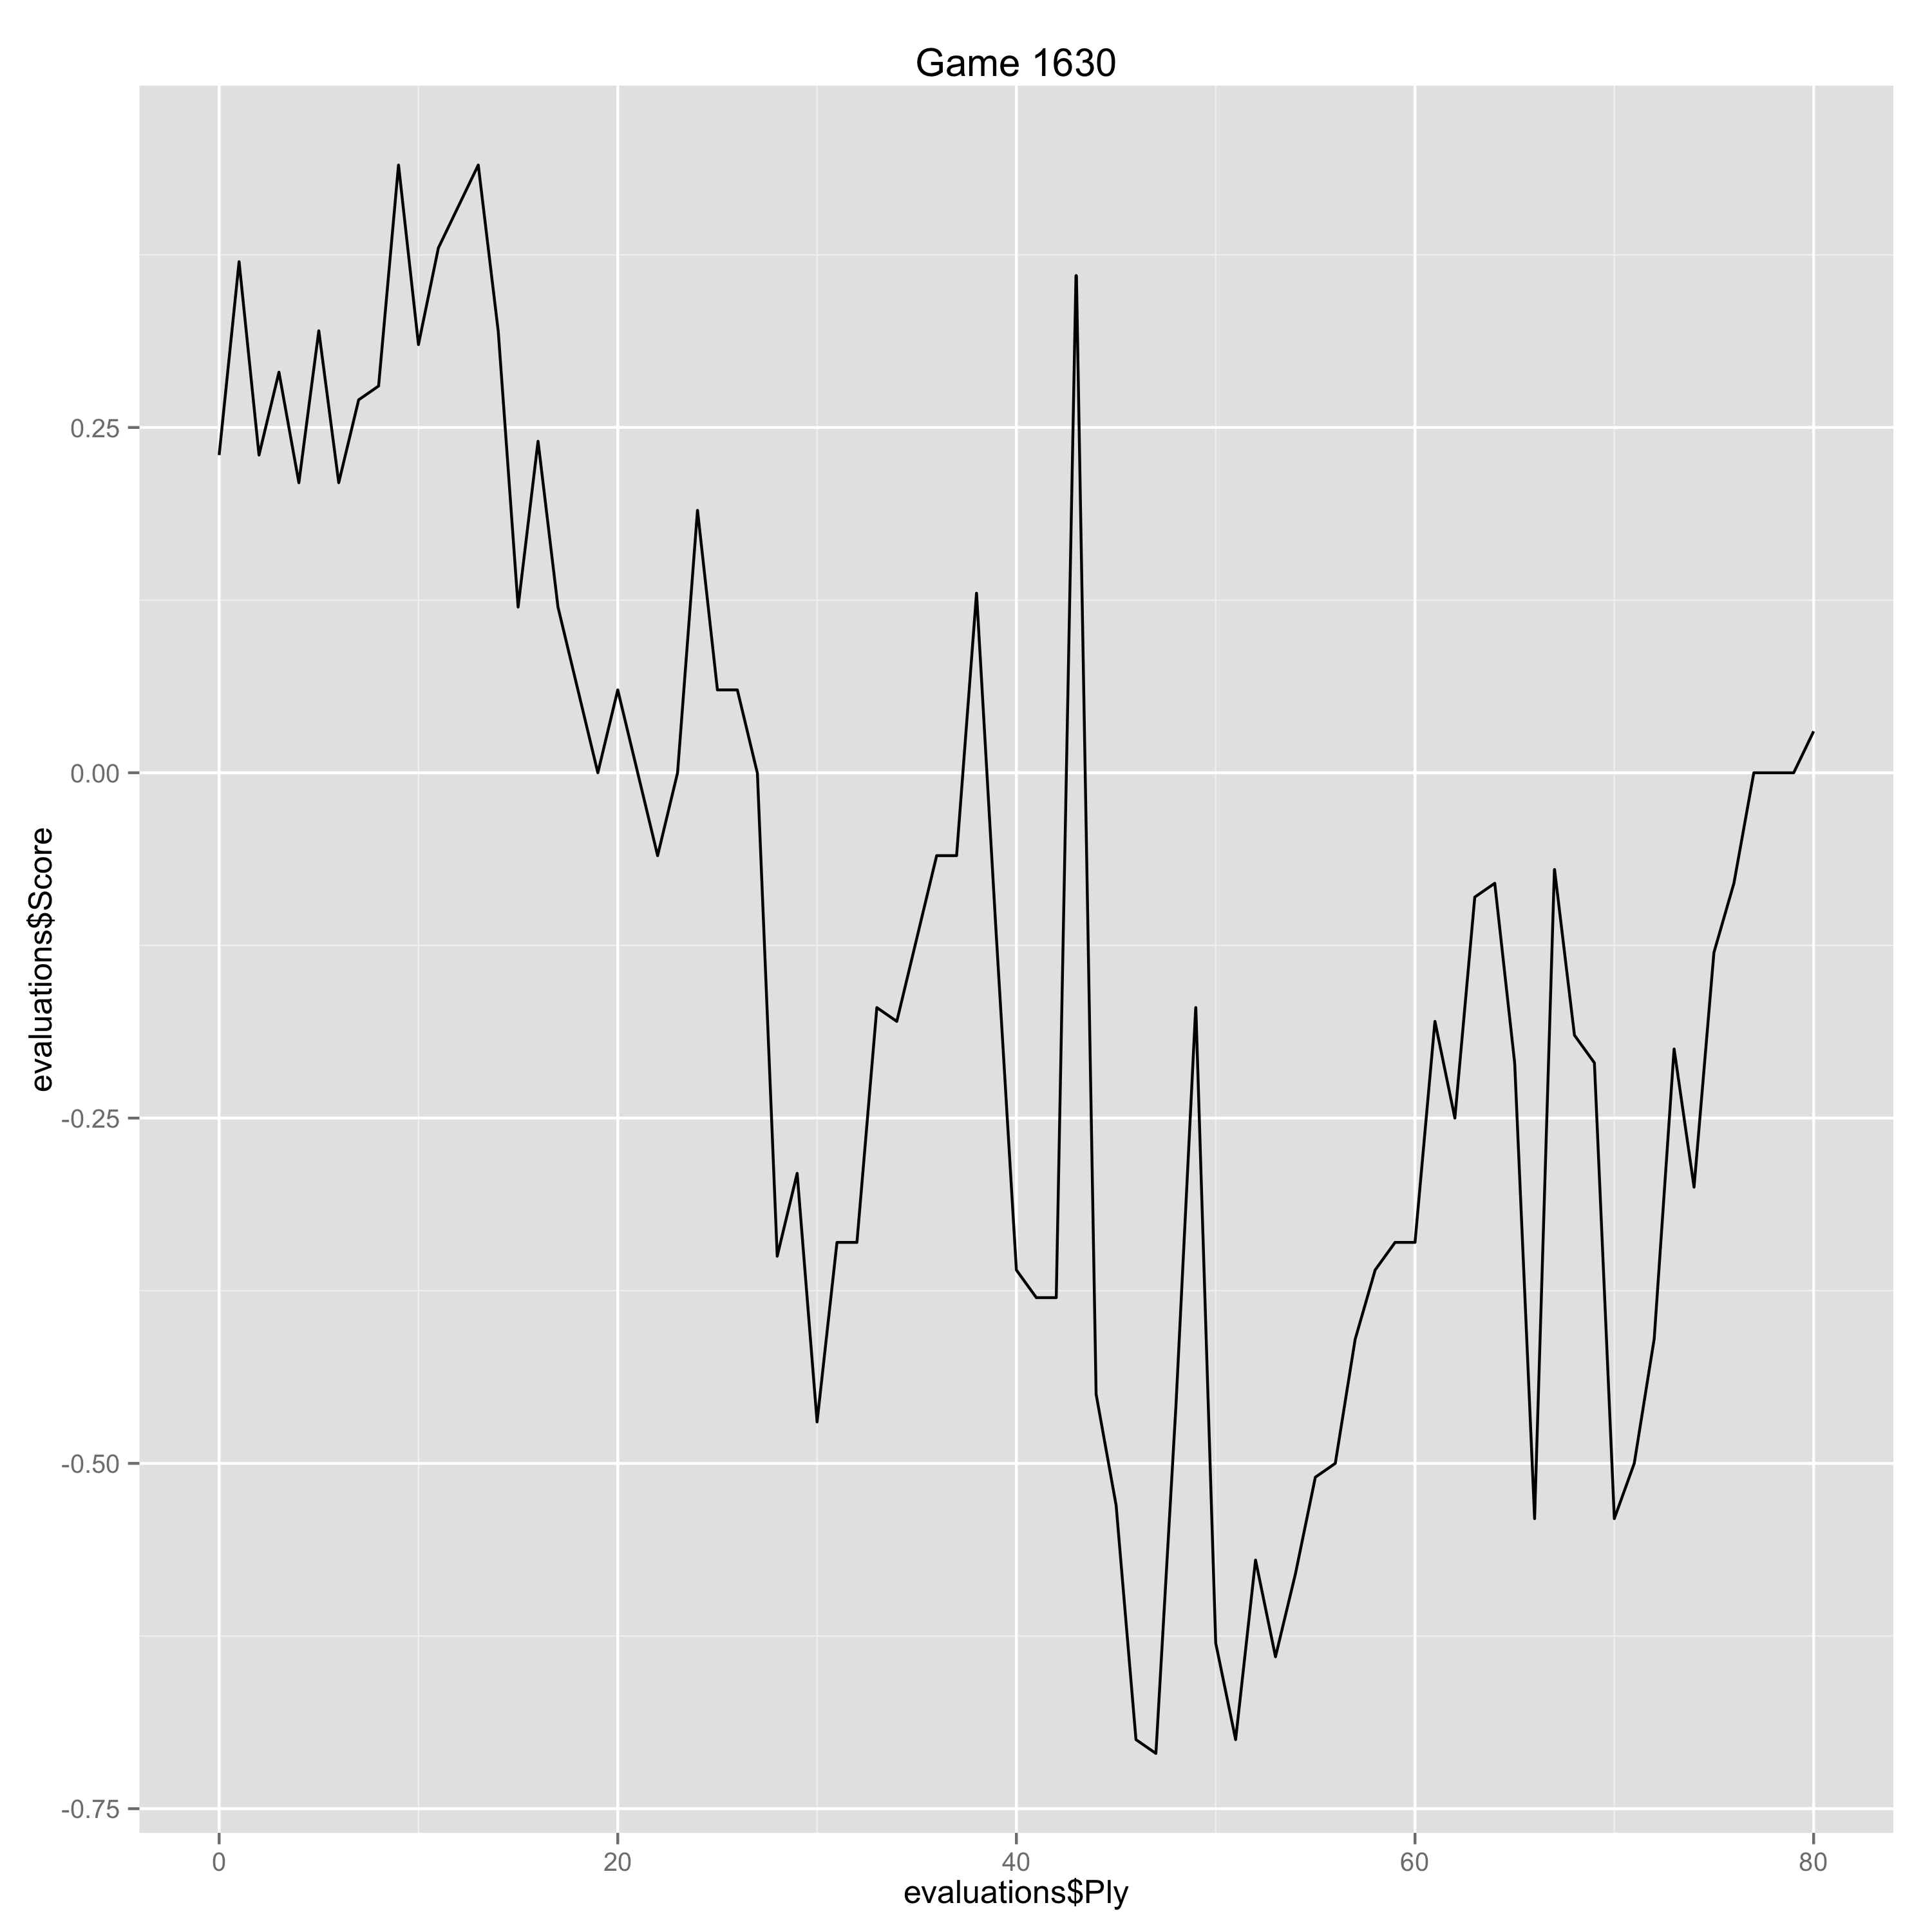

The file beside this chart, header and first rows:
Ply, Move, White, Black, Score, Eval, Comment
0, [1], e4, , 0.23, 0.23, 
1, [1], , c5, 0.37, -0.14, 
2, [2], c3, , 0.23, -0.14, 
3, [2], , d5, 0.29, -0.06, 
4, [3], exd5, , 0.21, -0.08, 
5, [3], , Qxd5, 0.32, -0.11, 
6, [4], d4, , 0.21, -0.11, 
7, [4], , Nf6, 0.27, -0.06, 
8, [5], Nf3, , 0.28, 0.01, 
9, [5], , Bg4, 0.44, -0.16, 
10, [6], Be2, , 0.31, -0.13, 
11, [6], , e6, 0.38, -0.07, 
12, [7], O-O, , 0.41, 0.03, 
13, [7], , Nc6, 0.44, -0.03, 
14, [8], h3, , 0.32, -0.12, 
15, [8], , Bh5, 0.12, 0.2, 
16, [9], Be3, , 0.24, 0.12, 
17, [9], , cxd4, 0.12, 0.12, 
18, [10], cxd4, , 0.06, -0.06, 
19, [10], , Be7, 0.0, 0.06, 
20, [11], Nc3, , 0.06, 0.06, 
21, [11], , Qd6, 0.0, 0.06, 
22, [12], Qb3, , -0.06, -0.06, 
23, [12], , O-O, 0.0, -0.06, 
24, [13], Rfd1, , 0.19, 0.19, 
25, [13], , Rfd8, 0.06, 0.13, 
26, [14], a3, , 0.06, 0.0, 
27, [14], , a6, 0.0, 0.06, 
28, [15], Na4, , -0.35, -0.35, 
29, [15], , Nd5, -0.29, -0.06, 
30, [16], Nc5, , -0.47, -0.18, 
31, [16], , Rab8, -0.34, -0.13, 
32, [17], Rac1, , -0.34, 0.0, 
33, [17], , Nf4, -0.17, -0.17, 
34, [18], Bxf4, , -0.18, -0.01, 
35, [18], , Qxf4, -0.12, -0.06, 
36, [19], Qe3, , -0.06, 0.06, 
37, [19], , Bd6, -0.06, 0.0, 
38, [20], g4, , 0.13, 0.19, 
39, [20], , Bg6, -0.12, 0.25, 
40, [21], Qxf4, , -0.36, -0.24, 
41, [21], , Bxf4, -0.38, 0.02, 
42, [22], Rc3, , -0.38, 0.0, 
43, [22], , Bd6, 0.36, -0.74, 
44, [23], Rdc1, , -0.45, -0.81, 
45, [23], , Be7, -0.53, 0.08, 
46, [24], Nxa6, , -0.7, -0.17, 
47, [24], , bxa6, -0.71, 0.01, 
48, [25], Rxc6, , -0.46, 0.25, 
49, [25], , Be4, -0.17, -0.29, 
50, [26], Rc7, , -0.63, -0.46, 
51, [26], , Bd6, -0.7, 0.07, 
52, [27], R7c3, , -0.57, 0.13, 
53, [27], , Bf4, -0.64, 0.07, 
54, [28], Re1, , -0.58, 0.06, 
55, [28], , a5, -0.51, -0.07, 
56, [29], Bb5, , -0.5, 0.01, 
57, [29], , Ba8, -0.41, -0.09, 
58, [30], a4, , -0.36, 0.05, 
59, [30], , Bd6, -0.34, -0.02, 
... 21 more rows
